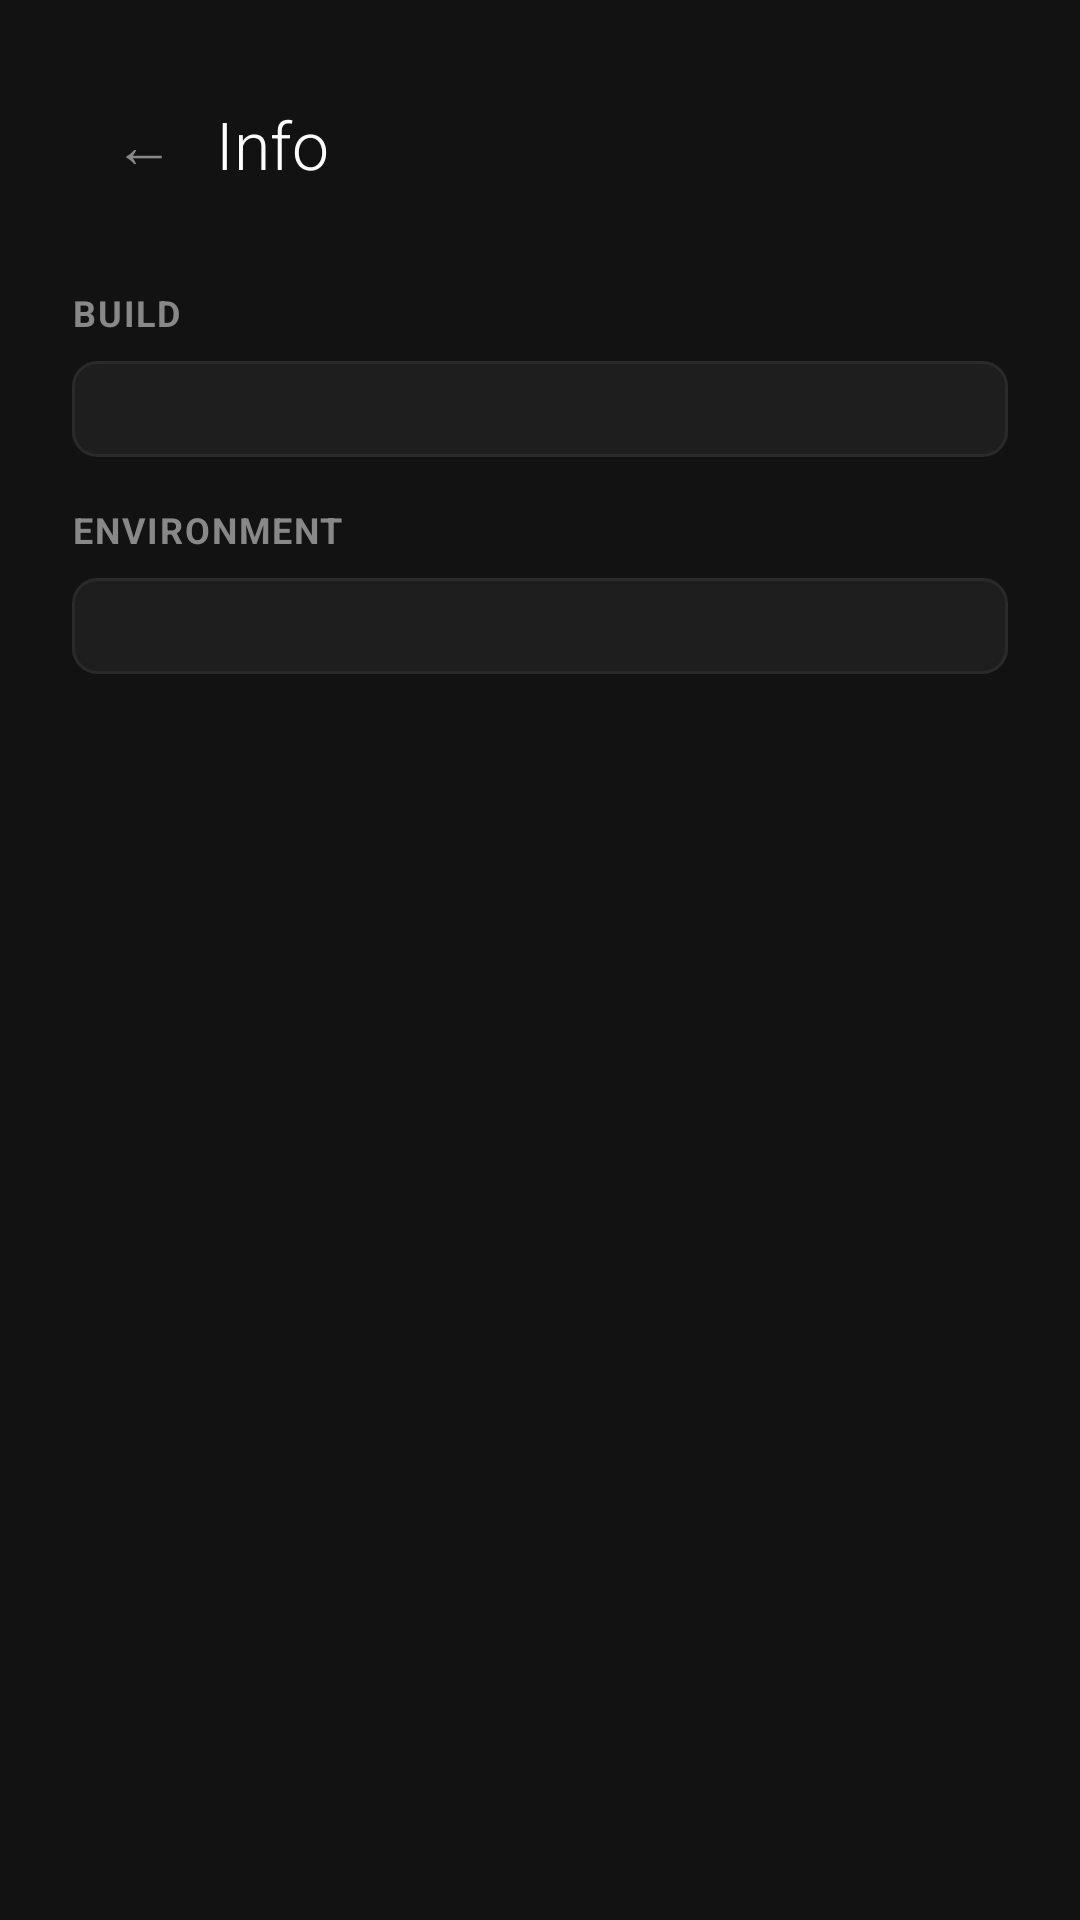

Produce the Android XML layout that renders to this screen, including the resource entries it uses.
<!-- AndroidManifest.xml: application theme Theme.Paranoid -->
<!-- res/layout/activity_info.xml -->
<?xml version="1.0" encoding="utf-8"?>
<ScrollView xmlns:android="http://schemas.android.com/apk/res/android"
    android:layout_width="match_parent"
    android:layout_height="match_parent"
    android:background="#121212">

    <LinearLayout
        android:layout_width="match_parent"
        android:layout_height="wrap_content"
        android:orientation="vertical"
        android:padding="24dp">

        <LinearLayout
            android:layout_width="match_parent"
            android:layout_height="wrap_content"
            android:orientation="horizontal"
            android:gravity="center_vertical"
            android:layout_marginBottom="24dp">

            <TextView
                android:id="@+id/back_button"
                android:layout_width="48dp"
                android:layout_height="48dp"
                android:gravity="center"
                android:text="←"
                android:textColor="#888888"
                android:textSize="20sp"
                android:clickable="true"
                android:focusable="true" />

            <TextView
                android:layout_width="wrap_content"
                android:layout_height="wrap_content"
                android:text="@string/info_title"
                android:textColor="#FFFFFF"
                android:textSize="22sp"
                android:fontFamily="sans-serif-light" />
        </LinearLayout>

        <TextView
            android:layout_width="wrap_content"
            android:layout_height="wrap_content"
            android:text="@string/section_build"
            android:textColor="#888888"
            android:textSize="12sp"
            android:textAllCaps="true"
            android:letterSpacing="0.05"
            android:textStyle="bold"
            android:layout_marginBottom="8dp" />

        <LinearLayout
            android:id="@+id/build_section"
            android:layout_width="match_parent"
            android:layout_height="wrap_content"
            android:orientation="vertical"
            android:background="@drawable/app_item_bg"
            android:padding="16dp"
            android:layout_marginBottom="16dp" />

        <TextView
            android:layout_width="wrap_content"
            android:layout_height="wrap_content"
            android:text="@string/section_environment"
            android:textColor="#888888"
            android:textSize="12sp"
            android:textAllCaps="true"
            android:letterSpacing="0.05"
            android:textStyle="bold"
            android:layout_marginBottom="8dp" />

        <LinearLayout
            android:id="@+id/env_section"
            android:layout_width="match_parent"
            android:layout_height="wrap_content"
            android:orientation="vertical"
            android:background="@drawable/app_item_bg"
            android:padding="16dp"
            android:layout_marginBottom="16dp" />

    </LinearLayout>
</ScrollView>
<!-- resources referenced by this layout -->
<resources>
  <!-- drawable app_item_bg (drawable) -->
  <?xml version="1.0" encoding="utf-8"?>
  <ripple xmlns:android="http://schemas.android.com/apk/res/android"
      android:color="#2a2a2a">
      <item>
          <shape android:shape="rectangle">
              <solid android:color="#1e1e1e" />
              <stroke android:width="1dp" android:color="#2a2a2a" />
              <corners android:radius="8dp" />
          </shape>
      </item>
  </ripple>
  <string name="info_title">Info</string>
  <string name="section_build">Build</string>
  <string name="section_environment">Environment</string>
  <style name="Theme.Paranoid" parent="Theme.AppCompat.DayNight.NoActionBar">
          <item name="android:statusBarColor">#121212</item>
          <item name="android:navigationBarColor">#121212</item>
          <item name="android:windowBackground">#121212</item>
      </style>
</resources>
